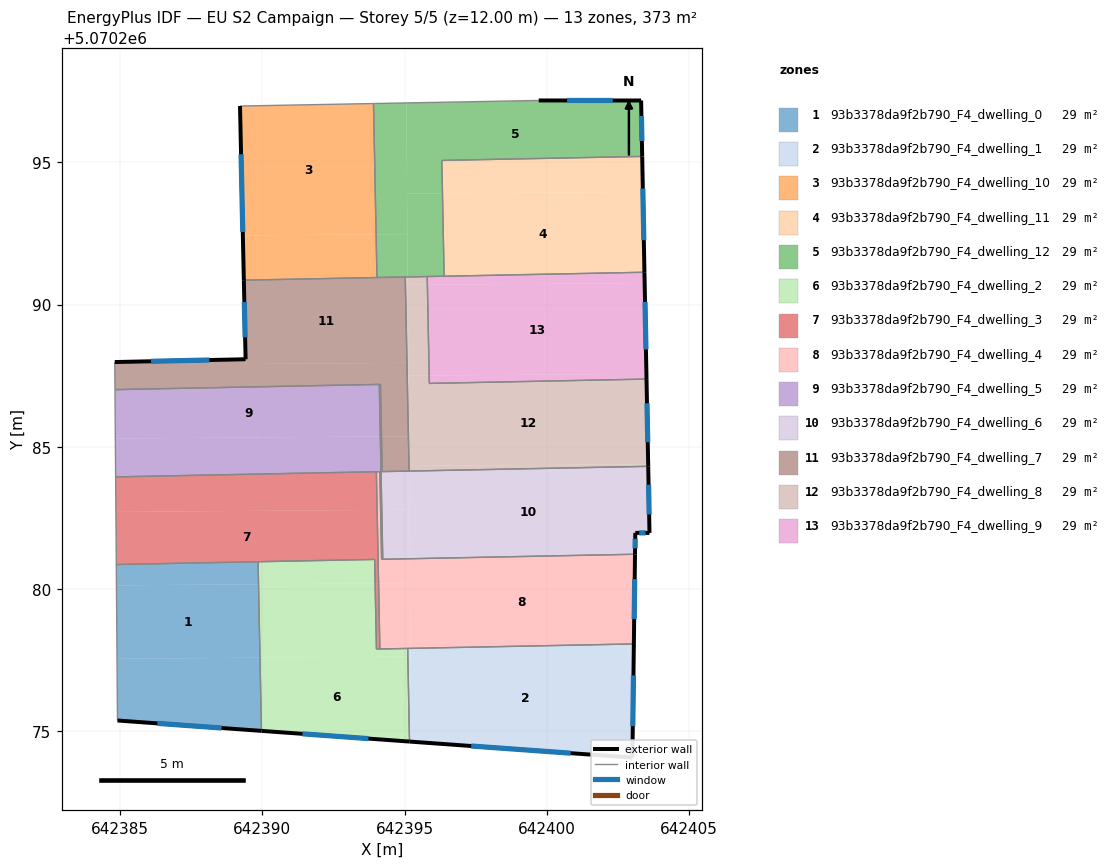
=== STOREY PLAN SPEC (per zone: floor XY polygon, exterior-wall plan segments, windows/doors) ===
zone 1: 93b3378da9f2b790_F4_dwelling_0  (28.7 m²)
  floor: (642389.86, 5070280.16) (642389.91, 5070277.58) (642384.88, 5070277.54) (642384.86, 5070280.12)
  floor: (642389.91, 5070277.58) (642389.96, 5070275.00) (642384.90, 5070275.37) (642384.88, 5070277.54)
  floor: (642389.85, 5070280.95) (642389.86, 5070280.16) (642384.86, 5070280.12) (642384.86, 5070280.86)
  exterior wall: (642384.90, 5070275.37) – (642389.96, 5070275.00)  [5.1 m]
    window: (642386.30, 5070275.27) – (642388.56, 5070275.11)  [3.0 m²]
  interior walls: 3
zone 2: 93b3378da9f2b790_F4_dwelling_1  (28.7 m²)
  floor: (642395.21, 5070277.62) (642395.23, 5070274.62) (642395.17, 5070274.63) (642395.11, 5070277.62)
  floor: (642395.21, 5070277.91) (642395.21, 5070277.62) (642395.11, 5070277.62) (642395.11, 5070277.90)
  floor: (642403.07, 5070278.06) (642403.01, 5070274.06) (642395.23, 5070274.62) (642395.21, 5070277.91) (642395.11, 5070277.90)
  exterior wall: (642395.17, 5070274.63) – (642403.01, 5070274.06)  [7.9 m]
    window: (642397.34, 5070274.47) – (642400.84, 5070274.22)  [4.7 m²]
  exterior wall: (642403.01, 5070274.06) – (642403.07, 5070278.06)  [4.0 m]
    window: (642403.03, 5070275.17) – (642403.05, 5070276.96)  [2.4 m²]
  interior walls: 2
zone 3: 93b3378da9f2b790_F4_dwelling_10  (28.7 m²)
  floor: (642393.91, 5070297.07) (642394.00, 5070292.47) (642389.31, 5070292.43) (642389.21, 5070296.99)
  floor: (642394.00, 5070292.47) (642394.03, 5070290.95) (642389.35, 5070290.86) (642389.31, 5070292.43)
  exterior wall: (642389.21, 5070296.99) – (642389.35, 5070290.86)  [6.1 m]
    window: (642389.25, 5070295.29) – (642389.31, 5070292.56)  [3.7 m²]
  interior walls: 3
zone 4: 93b3378da9f2b790_F4_dwelling_11  (28.7 m²)
  floor: (642403.38, 5070293.96) (642403.44, 5070291.14) (642396.39, 5070291.00) (642396.33, 5070293.91)
  floor: (642403.36, 5070295.21) (642403.38, 5070293.96) (642396.33, 5070293.91) (642396.31, 5070295.07)
  exterior wall: (642403.44, 5070291.14) – (642403.36, 5070295.21)  [4.1 m]
    window: (642403.42, 5070292.27) – (642403.38, 5070294.08)  [2.4 m²]
  interior walls: 3
zone 5: 93b3378da9f2b790_F4_dwelling_12  (28.7 m²)
  floor: (642395.10, 5070292.48) (642395.11, 5070290.97) (642394.03, 5070290.95) (642394.00, 5070292.47)
  floor: (642403.32, 5070297.18) (642403.36, 5070295.21) (642396.31, 5070295.07) (642396.33, 5070293.91) (642395.09, 5070293.90) (642395.06, 5070297.09) (642399.72, 5070297.18)
  floor: (642395.06, 5070297.09) (642395.10, 5070292.48) (642394.00, 5070292.47) (642393.91, 5070297.07)
  floor: (642396.33, 5070293.91) (642396.39, 5070291.00) (642395.11, 5070290.97) (642395.09, 5070293.90)
  exterior wall: (642403.32, 5070297.18) – (642399.72, 5070297.18)  [3.6 m]
    window: (642402.32, 5070297.18) – (642400.72, 5070297.18)  [2.2 m²]
  exterior wall: (642403.36, 5070295.21) – (642403.32, 5070297.18)  [2.0 m]
    window: (642403.35, 5070295.76) – (642403.33, 5070296.64)  [1.2 m²]
  interior walls: 7
zone 6: 93b3378da9f2b790_F4_dwelling_2  (28.7 m²)
  floor: (642395.11, 5070277.62) (642395.17, 5070274.63) (642389.96, 5070275.00) (642389.91, 5070277.58)
  floor: (642393.96, 5070280.19) (642394.01, 5070277.88) (642395.11, 5070277.91) (642395.11, 5070277.62) (642389.91, 5070277.58) (642389.86, 5070280.16)
  floor: (642393.95, 5070281.04) (642393.96, 5070280.19) (642389.86, 5070280.16) (642389.85, 5070280.95)
  exterior wall: (642389.96, 5070275.00) – (642395.17, 5070274.63)  [5.2 m]
    window: (642391.41, 5070274.90) – (642393.73, 5070274.73)  [3.1 m²]
  interior walls: 6
zone 7: 93b3378da9f2b790_F4_dwelling_3  (28.7 m²)
  floor: (642394.03, 5070282.78) (642394.09, 5070280.19) (642393.96, 5070280.19) (642393.95, 5070281.04) (642384.86, 5070280.86) (642384.85, 5070282.71)
  floor: (642394.09, 5070280.19) (642394.13, 5070277.89) (642394.01, 5070277.88) (642393.96, 5070280.19)
  floor: (642394.01, 5070284.12) (642394.03, 5070282.78) (642384.85, 5070282.71) (642384.84, 5070283.94)
  interior walls: 7
zone 8: 93b3378da9f2b790_F4_dwelling_4  (28.7 m²)
  floor: (642403.11, 5070281.17) (642403.07, 5070278.06) (642395.21, 5070277.91) (642395.19, 5070281.06) (642399.12, 5070281.14)
  floor: (642403.11, 5070281.22) (642403.11, 5070281.17) (642399.12, 5070281.14)
  floor: (642394.13, 5070284.12) (642394.16, 5070282.78) (642394.03, 5070282.78) (642394.01, 5070284.12)
  floor: (642395.19, 5070280.20) (642395.21, 5070277.91) (642394.13, 5070277.89) (642394.09, 5070280.19)
  floor: (642394.16, 5070282.78) (642394.19, 5070281.04) (642395.18, 5070281.06) (642395.19, 5070280.20) (642394.09, 5070280.19) (642394.03, 5070282.78)
  exterior wall: (642403.07, 5070278.06) – (642403.11, 5070281.22)  [3.2 m]
    window: (642403.08, 5070278.94) – (642403.09, 5070280.34)  [1.9 m²]
  interior walls: 7
zone 9: 93b3378da9f2b790_F4_dwelling_5  (28.7 m²)
  floor: (642394.15, 5070285.36) (642394.20, 5070282.78) (642394.16, 5070282.78) (642394.13, 5070284.12) (642394.01, 5070284.12) (642384.84, 5070283.94) (642384.83, 5070285.29)
  floor: (642394.11, 5070287.19) (642394.15, 5070285.36) (642384.83, 5070285.29) (642384.81, 5070287.01)
  floor: (642394.20, 5070282.78) (642394.23, 5070281.04) (642394.19, 5070281.04) (642394.16, 5070282.78)
  interior walls: 7
zone 10: 93b3378da9f2b790_F4_dwelling_6  (28.7 m²)
  floor: (642403.57, 5070284.31) (642403.62, 5070281.97) (642403.12, 5070281.97) (642403.11, 5070281.22) (642399.11, 5070281.14) (642395.19, 5070281.11) (642395.16, 5070284.14)
  floor: (642399.11, 5070281.14) (642395.19, 5070281.06) (642395.18, 5070281.95) (642395.19, 5070281.11)
  floor: (642394.19, 5070285.36) (642394.21, 5070284.12) (642395.16, 5070284.14) (642395.17, 5070282.79) (642394.20, 5070282.78) (642394.15, 5070285.36)
  floor: (642394.15, 5070287.19) (642394.19, 5070285.36) (642394.15, 5070285.36) (642394.11, 5070287.19)
  floor: (642395.17, 5070282.79) (642395.18, 5070281.06) (642394.23, 5070281.04) (642394.20, 5070282.78)
  exterior wall: (642403.11, 5070281.22) – (642403.12, 5070281.97)  [0.8 m]
    window: (642403.11, 5070281.43) – (642403.11, 5070281.76)  [0.4 m²]
  exterior wall: (642403.62, 5070281.97) – (642403.57, 5070284.31)  [2.3 m]
    window: (642403.60, 5070282.62) – (642403.58, 5070283.66)  [1.4 m²]
  exterior wall: (642403.12, 5070281.97) – (642403.62, 5070281.97)  [0.5 m]
    window: (642403.25, 5070281.97) – (642403.48, 5070281.97)  [0.3 m²]
  interior walls: 6
zone 11: 93b3378da9f2b790_F4_dwelling_7  (28.7 m²)
  floor: (642395.08, 5070287.95) (642395.13, 5070285.37) (642394.19, 5070285.36) (642394.15, 5070287.19) (642384.81, 5070287.01) (642384.81, 5070287.87) (642384.81, 5070287.98) (642389.41, 5070288.08) (642389.41, 5070287.91)
  floor: (642395.02, 5070290.97) (642395.08, 5070287.95) (642389.42, 5070287.91) (642389.35, 5070290.86)
  floor: (642395.13, 5070285.37) (642395.16, 5070284.14) (642394.21, 5070284.12) (642394.19, 5070285.36)
  exterior wall: (642389.41, 5070288.08) – (642384.81, 5070287.98)  [4.6 m]
    window: (642388.13, 5070288.05) – (642386.08, 5070288.01)  [2.8 m²]
  exterior wall: (642389.35, 5070290.86) – (642389.41, 5070288.08)  [2.8 m]
    window: (642389.36, 5070290.09) – (642389.39, 5070288.85)  [1.7 m²]
  interior walls: 8
zone 12: 93b3378da9f2b790_F4_dwelling_8  (28.7 m²)
  floor: (642403.51, 5070287.38) (642403.57, 5070284.39) (642395.16, 5070284.32) (642395.14, 5070287.50) (642395.87, 5070287.51) (642395.87, 5070287.23)
  floor: (642395.13, 5070287.95) (642395.15, 5070285.37) (642395.13, 5070285.37) (642395.08, 5070287.95)
  floor: (642403.57, 5070284.39) (642403.57, 5070284.31) (642395.16, 5070284.14) (642395.16, 5070284.32)
  floor: (642395.80, 5070290.70) (642395.87, 5070287.51) (642395.14, 5070287.50) (642395.11, 5070290.70)
  floor: (642395.11, 5070290.97) (642395.15, 5070285.37) (642395.13, 5070287.95) (642395.08, 5070287.95) (642395.02, 5070290.97)
  floor: (642395.15, 5070285.37) (642395.16, 5070284.32) (642395.16, 5070284.23) (642395.13, 5070285.37)
  floor: (642395.80, 5070290.99) (642395.80, 5070290.70) (642395.11, 5070290.70) (642395.11, 5070290.97)
  exterior wall: (642403.57, 5070284.31) – (642403.51, 5070287.38)  [3.1 m]
    window: (642403.55, 5070285.16) – (642403.53, 5070286.53)  [1.8 m²]
  interior walls: 5
zone 13: 93b3378da9f2b790_F4_dwelling_9  (28.7 m²)
  floor: (642403.45, 5070290.76) (642403.51, 5070287.57) (642395.87, 5070287.51) (642395.80, 5070290.70)
  floor: (642403.51, 5070287.57) (642403.51, 5070287.38) (642395.87, 5070287.23) (642395.87, 5070287.51)
  floor: (642403.44, 5070291.14) (642403.45, 5070290.76) (642395.80, 5070290.70) (642395.80, 5070290.99)
  exterior wall: (642403.51, 5070287.38) – (642403.44, 5070291.14)  [3.8 m]
    window: (642403.49, 5070288.42) – (642403.46, 5070290.10)  [2.2 m²]
  interior walls: 4

=== DERIVED (storey summary) ===
Building: EU S2 Campaign
Storey: 5 of 5  (floor level z = 12.00 m)
Storey gross floor area: 373.4 m²
Zones on this storey: 13
  - 93b3378da9f2b790_F4_dwelling_0: floor 28.7 m²; exterior wall 5.1 m (15.2 m²); 1 window(s) 3.0 m²; WWR 19.9%
  - 93b3378da9f2b790_F4_dwelling_1: floor 28.7 m²; exterior wall 11.9 m (35.6 m²); 2 window(s) 7.1 m²; WWR 19.9%
  - 93b3378da9f2b790_F4_dwelling_10: floor 28.7 m²; exterior wall 6.1 m (18.4 m²); 1 window(s) 3.7 m²; WWR 19.9%
  - 93b3378da9f2b790_F4_dwelling_11: floor 28.7 m²; exterior wall 4.1 m (12.2 m²); 1 window(s) 2.4 m²; WWR 19.9%
  - 93b3378da9f2b790_F4_dwelling_12: floor 28.7 m²; exterior wall 5.6 m (16.7 m²); 2 window(s) 3.3 m²; WWR 19.9%
  - 93b3378da9f2b790_F4_dwelling_2: floor 28.7 m²; exterior wall 5.2 m (15.7 m²); 1 window(s) 3.1 m²; WWR 19.9%
  - 93b3378da9f2b790_F4_dwelling_3: floor 28.7 m²
  - 93b3378da9f2b790_F4_dwelling_4: floor 28.7 m²; exterior wall 3.2 m (9.5 m²); 1 window(s) 1.9 m²; WWR 19.9%
  - 93b3378da9f2b790_F4_dwelling_5: floor 28.7 m²
  - 93b3378da9f2b790_F4_dwelling_6: floor 28.7 m²; exterior wall 3.6 m (10.8 m²); 3 window(s) 2.1 m²; WWR 19.9%
  - 93b3378da9f2b790_F4_dwelling_7: floor 28.7 m²; exterior wall 7.4 m (22.2 m²); 2 window(s) 4.4 m²; WWR 19.9%
  - 93b3378da9f2b790_F4_dwelling_8: floor 28.7 m²; exterior wall 3.1 m (9.2 m²); 1 window(s) 1.8 m²; WWR 19.9%
  - 93b3378da9f2b790_F4_dwelling_9: floor 28.7 m²; exterior wall 3.8 m (11.3 m²); 1 window(s) 2.2 m²; WWR 19.9%
Zone adjacency (shared interzone walls):
  - 93b3378da9f2b790_F4_dwelling_0 ↔ 93b3378da9f2b790_F4_dwelling_2
  - 93b3378da9f2b790_F4_dwelling_0 ↔ 93b3378da9f2b790_F4_dwelling_3
  - 93b3378da9f2b790_F4_dwelling_1 ↔ 93b3378da9f2b790_F4_dwelling_2
  - 93b3378da9f2b790_F4_dwelling_1 ↔ 93b3378da9f2b790_F4_dwelling_4
  - 93b3378da9f2b790_F4_dwelling_10 ↔ 93b3378da9f2b790_F4_dwelling_12
  - 93b3378da9f2b790_F4_dwelling_10 ↔ 93b3378da9f2b790_F4_dwelling_7
  - 93b3378da9f2b790_F4_dwelling_11 ↔ 93b3378da9f2b790_F4_dwelling_12
  - 93b3378da9f2b790_F4_dwelling_11 ↔ 93b3378da9f2b790_F4_dwelling_9
  - 93b3378da9f2b790_F4_dwelling_12 ↔ 93b3378da9f2b790_F4_dwelling_7
  - 93b3378da9f2b790_F4_dwelling_12 ↔ 93b3378da9f2b790_F4_dwelling_8
  - 93b3378da9f2b790_F4_dwelling_12 ↔ 93b3378da9f2b790_F4_dwelling_9
  - 93b3378da9f2b790_F4_dwelling_2 ↔ 93b3378da9f2b790_F4_dwelling_3
  - 93b3378da9f2b790_F4_dwelling_2 ↔ 93b3378da9f2b790_F4_dwelling_4
  - 93b3378da9f2b790_F4_dwelling_3 ↔ 93b3378da9f2b790_F4_dwelling_4
  - 93b3378da9f2b790_F4_dwelling_3 ↔ 93b3378da9f2b790_F4_dwelling_5
  - 93b3378da9f2b790_F4_dwelling_4 ↔ 93b3378da9f2b790_F4_dwelling_5
  - 93b3378da9f2b790_F4_dwelling_4 ↔ 93b3378da9f2b790_F4_dwelling_6
  - 93b3378da9f2b790_F4_dwelling_5 ↔ 93b3378da9f2b790_F4_dwelling_6
  - 93b3378da9f2b790_F4_dwelling_5 ↔ 93b3378da9f2b790_F4_dwelling_7
  - 93b3378da9f2b790_F4_dwelling_6 ↔ 93b3378da9f2b790_F4_dwelling_7
  - 93b3378da9f2b790_F4_dwelling_6 ↔ 93b3378da9f2b790_F4_dwelling_8
  - 93b3378da9f2b790_F4_dwelling_7 ↔ 93b3378da9f2b790_F4_dwelling_8
  - 93b3378da9f2b790_F4_dwelling_8 ↔ 93b3378da9f2b790_F4_dwelling_9